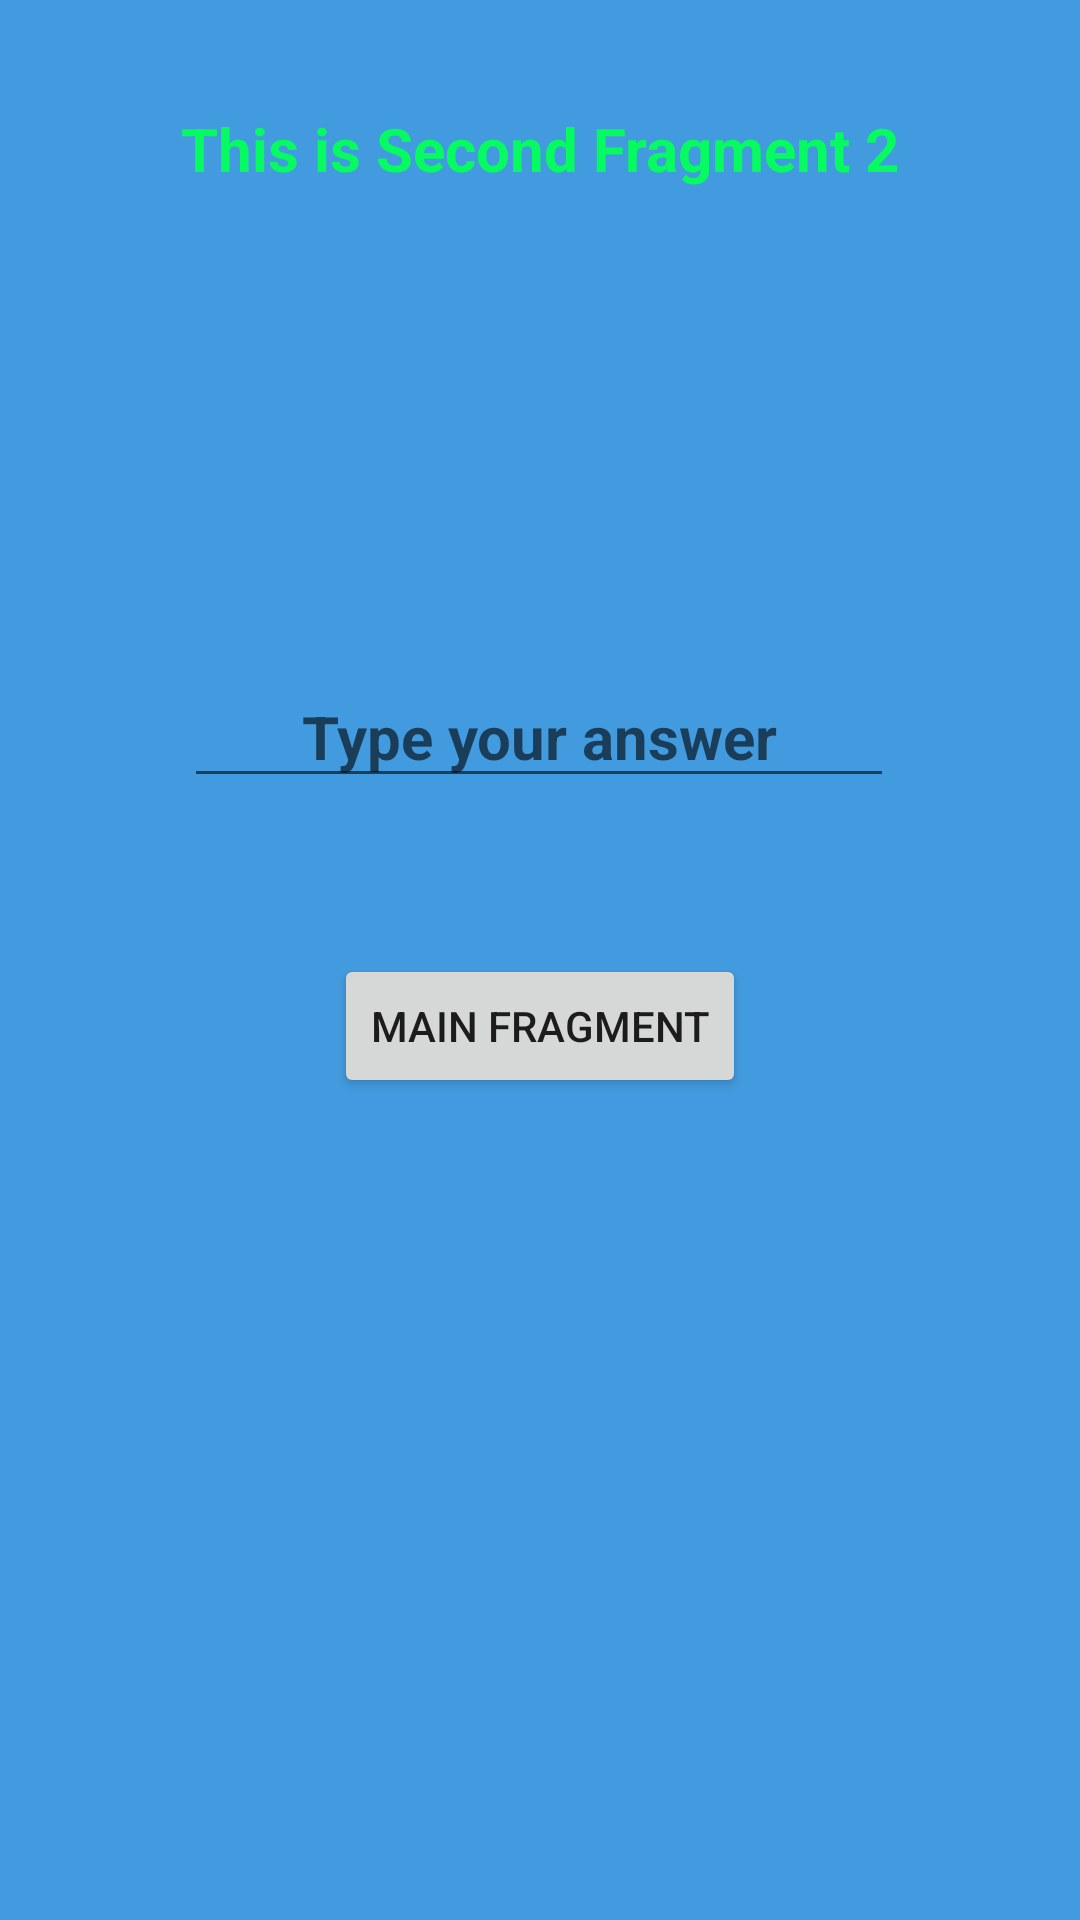

Android layout source for this screen:
<!-- AndroidManifest.xml: application theme Theme.NevigationDemo -->
<!-- res/layout/fragment_second2.xml -->
<?xml version="1.0" encoding="utf-8"?>
<androidx.constraintlayout.widget.ConstraintLayout xmlns:android="http://schemas.android.com/apk/res/android"
    xmlns:app="http://schemas.android.com/apk/res-auto"
    xmlns:tools="http://schemas.android.com/tools"
    android:id="@+id/frameLayout"
    android:layout_width="match_parent"
    android:layout_height="match_parent"
    android:background="#439BDF"
    tools:context=".SecondFragment2">

    <Button
        android:id="@+id/mainFragment2Button"
        android:layout_width="wrap_content"
        android:layout_height="wrap_content"
        android:layout_marginTop="52dp"
        android:text="@string/main_fragment"
        app:layout_constraintEnd_toEndOf="parent"
        app:layout_constraintStart_toStartOf="parent"
        app:layout_constraintTop_toBottomOf="@+id/editTextSecond2" />

    <TextView
        android:id="@+id/textViewSecond2"
        android:layout_width="wrap_content"
        android:layout_height="wrap_content"
        android:layout_marginTop="76dp"
        android:textColor="#08FB11"
        android:textSize="20sp"
        android:textStyle="bold"
        app:layout_constraintEnd_toEndOf="parent"
        app:layout_constraintStart_toStartOf="parent"
        app:layout_constraintTop_toBottomOf="@+id/textView3"
        tools:ignore="TextContrastCheck" />

    <EditText
        android:id="@+id/editTextSecond2"
        android:layout_width="wrap_content"
        android:layout_height="wrap_content"
        android:layout_marginTop="56dp"
        android:ems="10"
        android:hint="@string/type_your_answer"
        android:importantForAutofill="no"
        android:inputType="textPersonName"
        android:textAlignment="center"
        android:textColor="#05F81C"
        android:textSize="20sp"
        android:textStyle="bold"
        app:layout_constraintEnd_toEndOf="parent"
        app:layout_constraintHorizontal_bias="0.497"
        app:layout_constraintStart_toStartOf="parent"
        app:layout_constraintTop_toBottomOf="@+id/textViewSecond2"
        tools:ignore="TextContrastCheck" />

    <TextView
        android:id="@+id/textView3"
        android:layout_width="wrap_content"
        android:layout_height="wrap_content"
        android:layout_marginTop="36dp"
        android:text="@string/this_is_second_fragment_2"
        android:textAppearance="@style/TextAppearance.AppCompat.Large"
        android:textColor="#05FB60"
        android:textSize="20sp"
        android:textStyle="bold"
        app:layout_constraintEnd_toEndOf="parent"
        app:layout_constraintStart_toStartOf="parent"
        app:layout_constraintTop_toTopOf="parent"
        tools:ignore="TextContrastCheck" />
</androidx.constraintlayout.widget.ConstraintLayout>
<!-- resources referenced by this layout -->
<resources>
  <string name="main_fragment">Main Fragment</string>
  <string name="this_is_second_fragment_2">This is Second Fragment 2</string>
  <string name="type_your_answer">Type your answer</string>
  <style name="Theme.NevigationDemo" parent="Theme.MaterialComponents.DayNight.DarkActionBar">
          
          <item name="colorPrimary">@color/purple_500</item>
          <item name="colorPrimaryVariant">@color/purple_700</item>
          <item name="colorOnPrimary">@color/white</item>
          
          <item name="colorSecondary">@color/teal_200</item>
          <item name="colorSecondaryVariant">@color/teal_700</item>
          <item name="colorOnSecondary">@color/black</item>
          
          <item name="android:statusBarColor" tools:targetApi="l">?attr/colorPrimaryVariant</item>
          
      </style>
  <!-- not gathered from this repository: default colours our renderer supplied (Android Studio template values) -->
  <color name="purple_500">#FF6200EE</color>
  <color name="purple_700">#FF3700B3</color>
  <color name="teal_200">#FF03DAC5</color>
  <color name="teal_700">#FF018786</color>
  <color name="black">#FF000000</color>
  <color name="white">#FFFFFFFF</color>
</resources>
